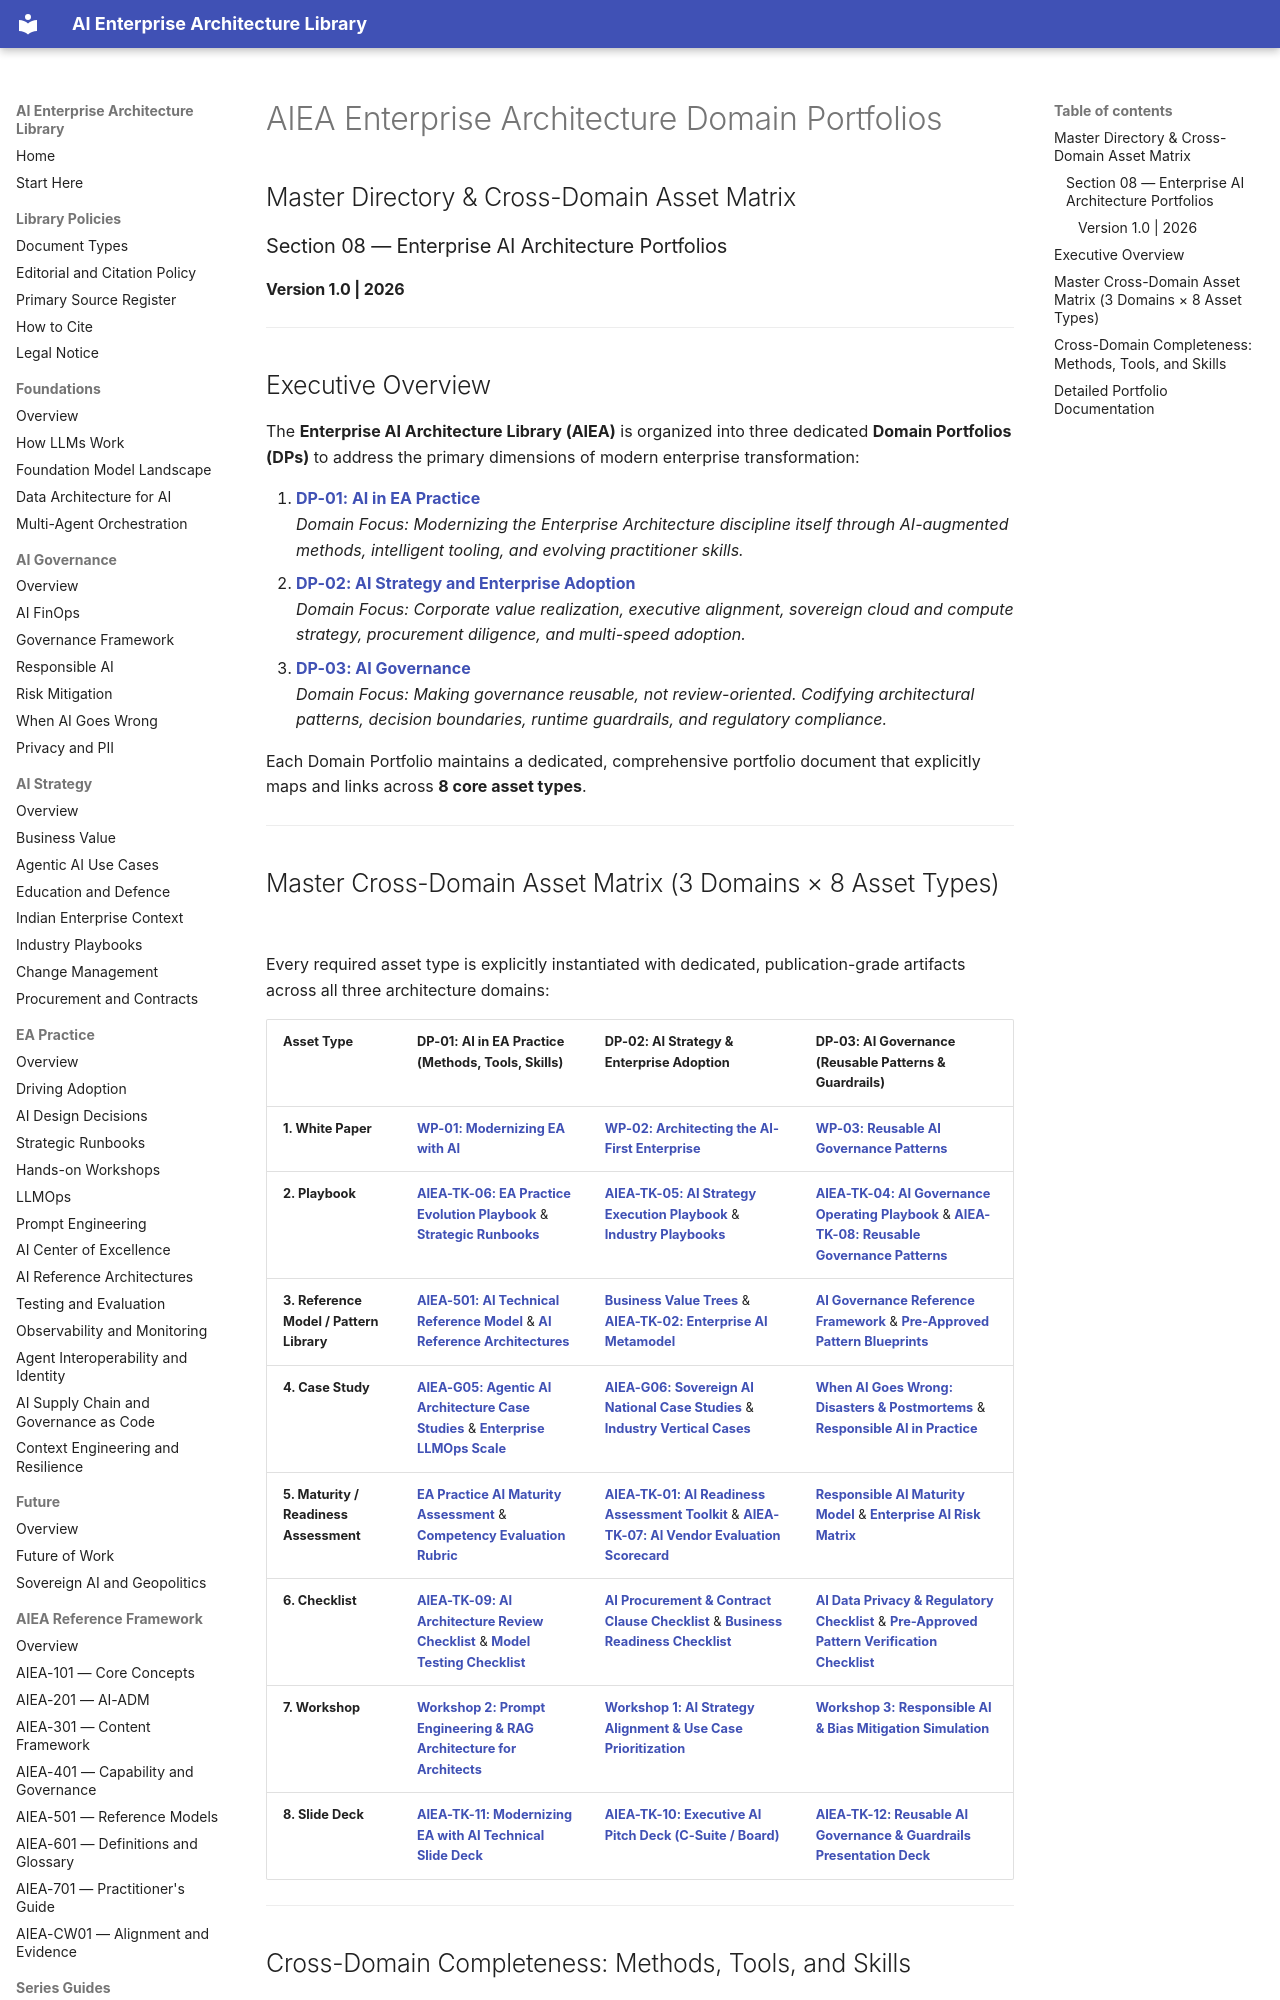

repository: ParthivPandya/enterprise-ai-architecture-library · page: 08-Domain-Portfolios/index.html · generator: mkdocs

# AIEA Enterprise Architecture Domain Portfolios
## Master Directory & Cross-Domain Asset Matrix
### Section 08 — Enterprise AI Architecture Portfolios
#### Version 1.0 | 2026

---

## Executive Overview

The **Enterprise AI Architecture Library (AIEA)** is organized into three dedicated **Domain Portfolios (DPs)** to address the primary dimensions of modern enterprise transformation:

1. **[DP-01: AI in EA Practice](DP-01-AI-in-EA-Practice.md)**  
   *Domain Focus: Modernizing the Enterprise Architecture discipline itself through AI-augmented methods, intelligent tooling, and evolving practitioner skills.*
2. **[DP-02: AI Strategy and Enterprise Adoption](DP-02-AI-Strategy-and-Enterprise-Adoption.md)**  
   *Domain Focus: Corporate value realization, executive alignment, sovereign cloud and compute strategy, procurement diligence, and multi-speed adoption.*
3. **[DP-03: AI Governance](DP-03-AI-Governance.md)**  
   *Domain Focus: Making governance reusable, not review-oriented. Codifying architectural patterns, decision boundaries, runtime guardrails, and regulatory compliance.*

Each Domain Portfolio maintains a dedicated, comprehensive portfolio document that explicitly maps and links across **8 core asset types**.

---
